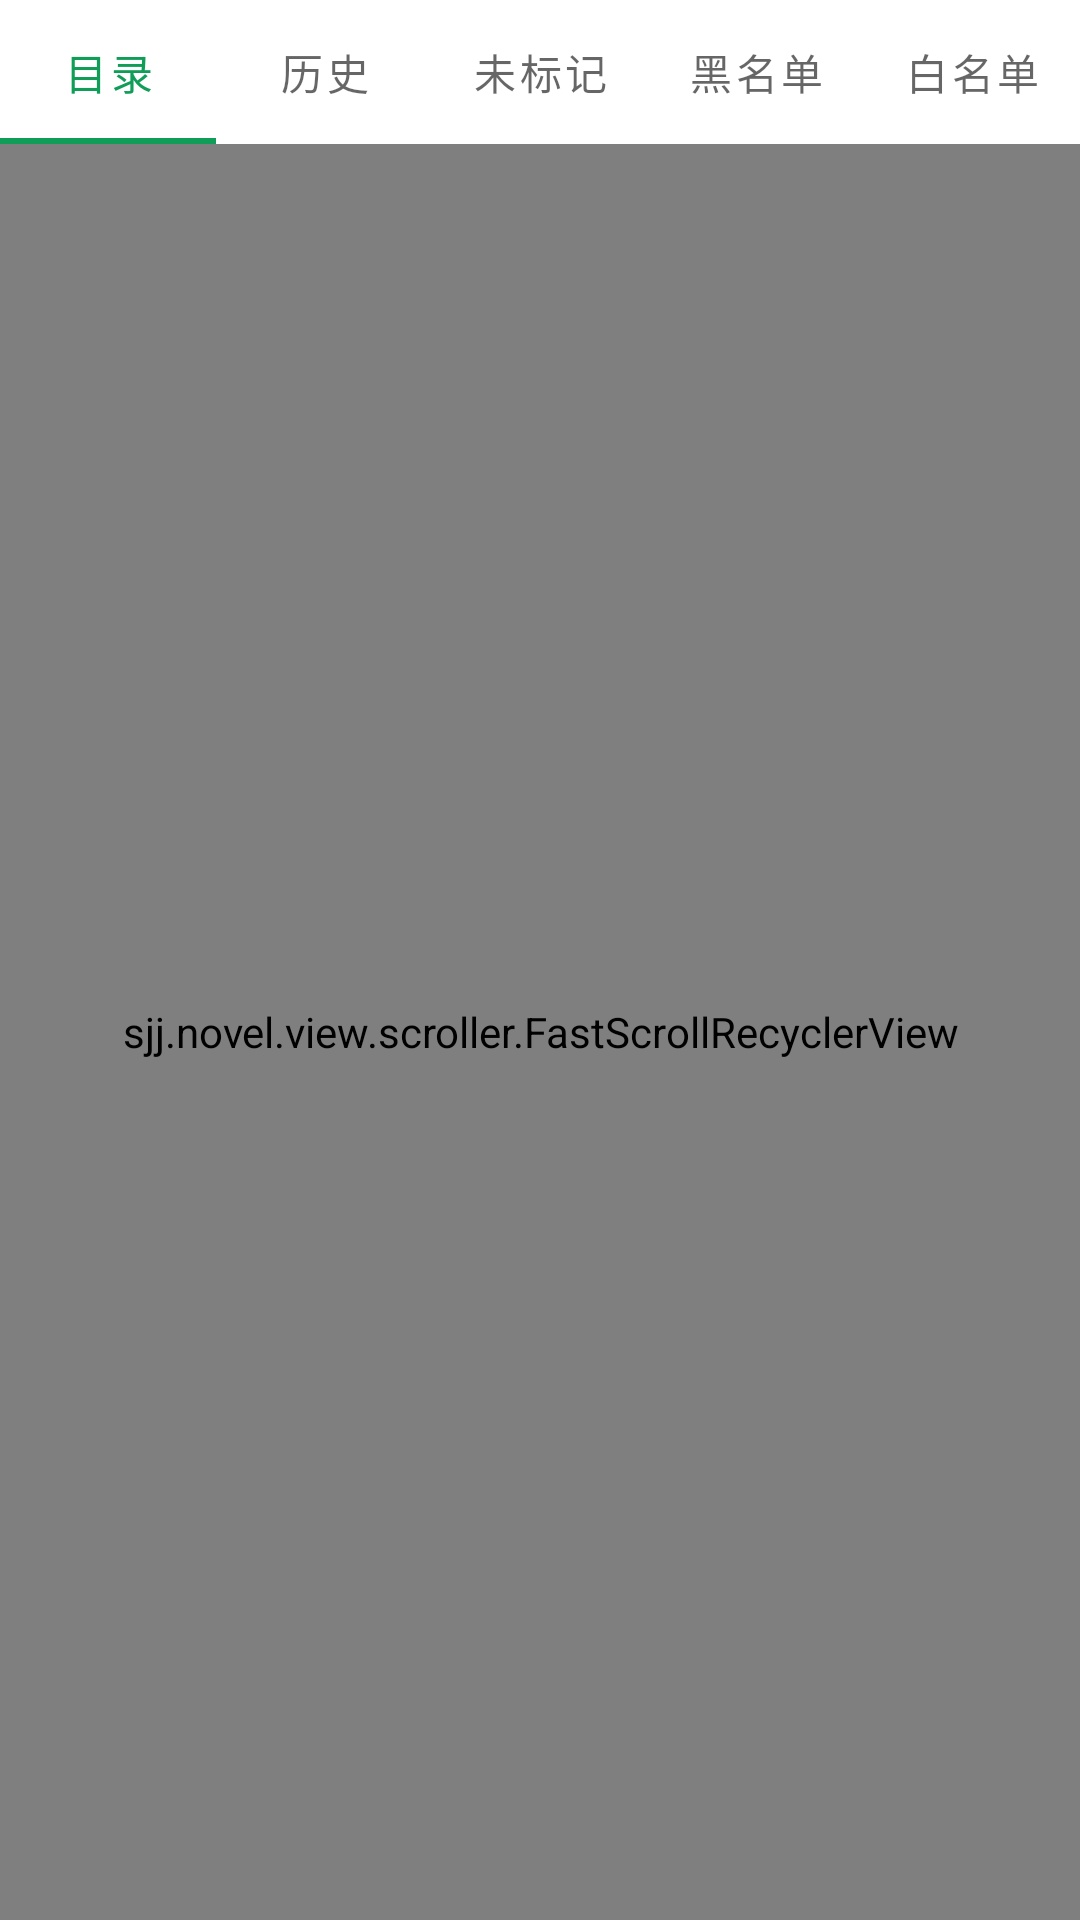

The Android layout XML behind this screen, and the referenced resources:
<!-- AndroidManifest.xml: application theme AppTheme.DayNight -->
<!-- res/layout/dialog_browser_read_mode_chapter_list.xml -->
<?xml version="1.0" encoding="utf-8"?>
<androidx.constraintlayout.widget.ConstraintLayout xmlns:android="http://schemas.android.com/apk/res/android"
    xmlns:app="http://schemas.android.com/apk/res-auto"
    xmlns:tools="http://schemas.android.com/tools"
    android:id="@+id/chapter_list_drawer"
    android:layout_width="match_parent"
    android:layout_height="match_parent"
    android:background="@color/dn_background_dialog"
    android:clickable="true"
    android:focusable="true">

    <com.google.android.material.tabs.TabLayout
        android:id="@+id/chapter_list_tab"
        android:layout_width="match_parent"
        android:layout_height="wrap_content"
        app:layout_constraintEnd_toEndOf="parent"
        app:layout_constraintStart_toStartOf="parent"
        app:layout_constraintTop_toTopOf="parent"
        app:tabSelectedTextColor="@color/colorPrimary">

        <com.google.android.material.tabs.TabItem
            android:layout_width="wrap_content"
            android:layout_height="wrap_content"
            android:text="目录" />

        <com.google.android.material.tabs.TabItem
            android:layout_width="wrap_content"
            android:layout_height="wrap_content"
            android:text="历史" />

        <com.google.android.material.tabs.TabItem
            android:layout_width="wrap_content"
            android:layout_height="wrap_content"
            android:text="未标记" />

        <com.google.android.material.tabs.TabItem
            android:layout_width="wrap_content"
            android:layout_height="wrap_content"
            android:text="黑名单" />

        <com.google.android.material.tabs.TabItem
            android:layout_width="wrap_content"
            android:layout_height="wrap_content"
            android:text="白名单" />
    </com.google.android.material.tabs.TabLayout>

    <sjj.novel.view.scroller.FastScrollRecyclerView
        android:id="@+id/chapter_list_rv"
        android:layout_width="match_parent"
        android:layout_height="0dp"
        android:background="@color/dn_background_dialog"
        app:layoutManager="androidx.recyclerview.widget.LinearLayoutManager"
        app:layout_constraintBottom_toBottomOf="parent"
        app:layout_constraintEnd_toEndOf="parent"
        app:layout_constraintStart_toStartOf="parent"
        app:layout_constraintTop_toBottomOf="@+id/chapter_list_tab"
        tools:listitem="@layout/fragment_book_city_page_history_item" />

</androidx.constraintlayout.widget.ConstraintLayout>
<!-- res/layout/fragment_book_city_page_history_item.xml (included above) -->
<?xml version="1.0" encoding="utf-8"?>
<com.google.android.material.card.MaterialCardView xmlns:android="http://schemas.android.com/apk/res/android"
    xmlns:app="http://schemas.android.com/apk/res-auto"
    xmlns:tools="http://schemas.android.com/tools"
    android:layout_width="match_parent"
    android:layout_height="wrap_content"
    android:layout_marginStart="5dp"
    android:layout_marginTop="5dp"
    android:layout_marginEnd="5dp">

    <androidx.constraintlayout.widget.ConstraintLayout
        android:layout_width="match_parent"
        android:layout_height="wrap_content">

        <TextView
            android:id="@+id/tvTitle"
            android:layout_width="0dp"
            android:layout_height="wrap_content"
            android:layout_marginStart="3dp"
            android:layout_marginTop="3dp"
            android:layout_marginEnd="25dp"
            android:maxLines="2"
            android:text="Host"
            android:textColor="@color/dn_text_color_black"
            android:textSize="14dp"
            app:layout_constraintBottom_toTopOf="@+id/tvTime"
            app:layout_constraintEnd_toEndOf="parent"
            app:layout_constraintStart_toStartOf="parent"
            app:layout_constraintTop_toTopOf="parent" />

        <TextView
            android:id="@+id/tvTime"
            android:layout_width="0dp"
            android:layout_height="wrap_content"
            android:layout_marginBottom="3dp"
            android:text="Host"
            android:textColor="@color/dn_text_color_black_secondary"
            android:textSize="12dp"
            app:layout_constraintBottom_toBottomOf="parent"
            app:layout_constraintEnd_toEndOf="@+id/tvTitle"
            app:layout_constraintStart_toStartOf="@+id/tvTitle"
            app:layout_constraintTop_toBottomOf="@+id/tvTitle" />

    </androidx.constraintlayout.widget.ConstraintLayout>

</com.google.android.material.card.MaterialCardView>
<!-- resources referenced by this layout -->
<resources>
  <color name="colorPrimary">#0F9D58</color>
  <color name="dn_background_dialog">@color/mdr_blueGrey_50</color>
  <color name="dn_text_color_black">@color/mdr_textBlack_black</color>
  <color name="dn_text_color_black_secondary">@color/mdr_textBlack_secondaryText</color>
  <style name="AppTheme.DayNight" parent="AppTheme" />
  <color name="mdr_blueGrey_50">#eceff1</color>
  <color name="mdr_textBlack_black">#000000</color>
  <color name="mdr_textBlack_secondaryText">#89000000</color>
  <style name="AppTheme" parent="Theme.MaterialComponents.DayNight.NoActionBar">
          
          <item name="android:colorBackground">@color/dn_background</item>
          
          <item name="android:windowBackground">?android:colorBackground</item>
  
          <item name="colorPrimary">@color/colorPrimary</item>
          <item name="colorPrimaryDark">@color/colorPrimaryDark</item>
          <item name="colorAccent">@color/colorAccent</item>
  
          <item name="materialCardViewStyle">@style/Widget.MaterialComponents.CardView</item>
          <item name="navigationViewStyle">@style/Widget.Reader.NavigationView</item>
          <item name="materialButtonStyle">@style/Widget.Reader.Button</item>
  
          
          <item name="textAppearanceSubtitle2">@style/textAppearanceSubtitle2</item>
  
          <item name="alertDialogTheme">@style/dialog_style</item>
      </style>
  <color name="dn_background">@color/mdr_blueGrey_50</color>
  <color name="colorPrimaryDark">#0c7e46</color>
  <color name="colorAccent">#FF4081</color>
  <style name="Widget.Reader.NavigationView" parent="@style/Widget.MaterialComponents.NavigationView">
  
      </style>
  <style name="Widget.Reader.Button" parent="@style/Widget.MaterialComponents.Button">
          <item name="android:textColor">@color/mdr_white</item>
          <item name="android:textSize">22sp</item>
      </style>
  <style name="textAppearanceSubtitle2" parent="TextAppearance.MaterialComponents.Subtitle2" />
  <style name="dialog_style" parent="Theme.MaterialComponents.DayNight.Dialog">
          <item name="android:windowBackground">?android:colorBackground</item>
          <item name="materialButtonStyle">@style/dialog_button</item>
          <item name="colorPrimary">@color/colorPrimary</item>
          <item name="colorPrimaryDark">@color/colorPrimaryDark</item>
      </style>
  <color name="mdr_white">#ffffff</color>
  <style name="dialog_button" parent="TextAppearance.MaterialComponents.Headline5" />
</resources>
